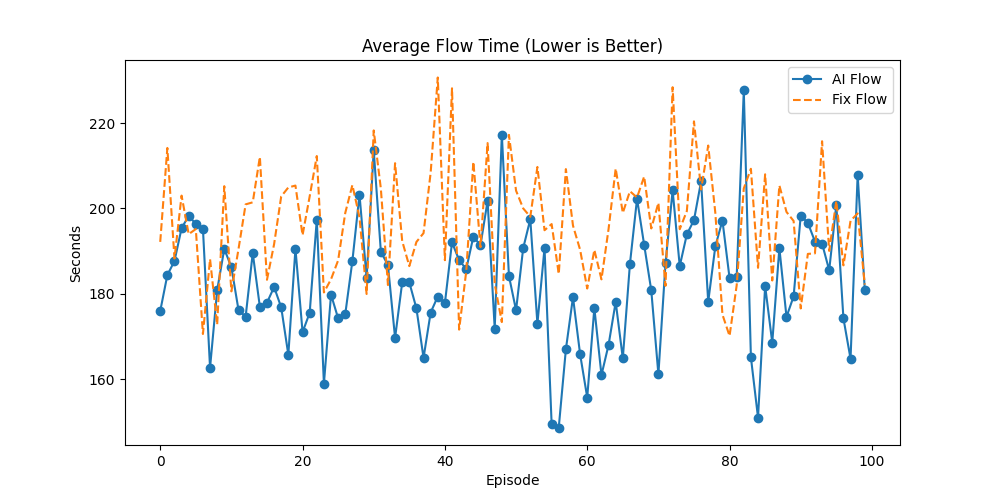

The file beside this chart, header and first rows:
Episode, AI_Done, Fix_Done, AI_Flow, Fix_Flow, AI_Makespan, Fix_Makespan, AI_GA_Time, Fix_GA_Time, Winner
0, 53, 33, 176, 192.2, 482.6, 462.7, 160, 483.6, AI
1, 47, 35, 184.4, 214.2, 482.6, 523.9, 310.7, 532, AI
2, 65, 33, 187.7, 188.3, 491.8, 492.2, 122.6, 500.1, AI
3, 58, 26, 195.4, 203, 497.5, 508.9, 60.88, 527.5, AI
4, 61, 36, 198.3, 194, 483.7, 485.6, 179.5, 494.3, AI
5, 59, 36, 196.4, 195.2, 496.7, 481.5, 237.5, 485, AI
6, 51, 26, 195.3, 170.6, 488.5, 466.6, 118.1, 479.5, AI
7, 56, 31, 162.7, 188.1, 494.7, 488.6, 200.2, 481.8, AI
8, 62, 32, 180.8, 172.8, 498.6, 475.4, 82.06, 483.5, AI
9, 61, 30, 190.5, 205.2, 499.7, 492.3, 122.1, 502, AI
10, 63, 34, 186.2, 180.6, 496.7, 493, 116.6, 504.4, AI
11, 53, 40, 176.2, 190.5, 497.7, 499.1, 288.4, 492.9, AI
12, 55, 30, 174.6, 201, 486.5, 493, 171.4, 501.1, AI
13, 63, 35, 189.6, 201.4, 496.9, 505.1, 135.8, 489.3, AI
14, 40, 34, 177, 212.1, 498.6, 525.6, 332.5, 520, AI
15, 60, 33, 177.9, 183.3, 493.6, 490.7, 149.2, 476.6, AI
16, 55, 39, 181.6, 191.6, 484.6, 495.7, 249.1, 488.5, AI
17, 40, 28, 176.8, 202.8, 489.1, 493.5, 235.9, 506.3, AI
18, 52, 37, 165.7, 204.9, 503.8, 528.7, 278.7, 511.5, AI
19, 43, 30, 190.6, 205.4, 492.8, 508.5, 341.6, 507.8, AI
20, 47, 33, 171, 193.7, 492.3, 503.8, 199.5, 492.3, AI
21, 48, 33, 175.6, 202.8, 491.1, 496.6, 250.1, 515.7, AI
22, 56, 31, 197.4, 212.3, 492.2, 483.6, 195.4, 471.4, AI
23, 53, 35, 159, 180.3, 497.6, 509.4, 195.3, 495.1, AI
24, 59, 35, 179.8, 183.4, 499.6, 492, 249.8, 477.1, AI
25, 49, 29, 174.3, 187.9, 495.2, 526.7, 246.8, 512.9, AI
26, 48, 30, 175.3, 199, 496.3, 526.9, 310.1, 514.1, AI
27, 56, 30, 187.7, 205.5, 490.6, 513.7, 130, 524.7, AI
28, 59, 35, 203.3, 197.9, 491.2, 494.6, 219.8, 489.6, AI
29, 59, 30, 183.7, 180, 498.4, 470, 98.46, 496.3, AI
30, 49, 31, 213.6, 218.3, 486.9, 500.6, 251.1, 506.9, AI
31, 57, 31, 189.9, 204.7, 494.8, 530.9, 145, 524.4, AI
32, 59, 30, 186.7, 182.1, 497.8, 483.7, 160, 479.5, AI
33, 48, 34, 169.7, 210.6, 471.5, 523.6, 262.5, 510.1, AI
34, 42, 34, 182.7, 192.4, 489.3, 504.3, 372.6, 504, AI
35, 45, 32, 182.7, 186.5, 493.8, 466.6, 350.1, 484.3, AI
36, 43, 28, 176.6, 192.2, 493.9, 491.7, 323.7, 505.6, AI
37, 49, 37, 165, 194.2, 478.9, 524.1, 308.8, 509.7, AI
38, 45, 30, 175.6, 208.4, 480.7, 484.7, 292.6, 488.3, AI
39, 50, 34, 179.4, 230.7, 489.9, 505.2, 290.3, 515.7, AI
40, 55, 33, 177.8, 187.9, 487.6, 518.2, 180.4, 521.6, AI
41, 44, 32, 192.1, 228.2, 485.9, 504.2, 302.7, 493.7, AI
42, 60, 33, 187.9, 171.6, 495.7, 511.7, 115.6, 501.2, AI
43, 51, 34, 185.8, 185.3, 487.6, 487.4, 181.1, 482.7, AI
44, 49, 28, 193.4, 210.9, 503.3, 493, 299.9, 495.1, AI
45, 52, 37, 191.4, 190.9, 495.8, 495.9, 279.3, 463.3, AI
46, 44, 30, 201.8, 215.3, 479.4, 507, 291.8, 526.3, AI
47, 59, 40, 171.9, 182.3, 491, 509.1, 145.8, 475.4, AI
48, 58, 27, 217.3, 173.4, 485.9, 445.4, 83.35, 483.5, AI
49, 46, 36, 184.2, 217.2, 484.9, 526.6, 280.6, 529.7, AI
50, 52, 36, 176.2, 204.2, 491.8, 517.2, 215.3, 506.7, AI
51, 56, 28, 190.7, 200, 482, 483.9, 131.9, 478, AI
52, 58, 34, 197.5, 198.1, 495.3, 500.2, 215.8, 501, AI
53, 51, 32, 173, 209.7, 498.4, 505.8, 202.3, 489.8, AI
54, 56, 32, 190.7, 194.9, 495.8, 513.4, 102.2, 492.1, AI
55, 41, 32, 149.4, 196.3, 495.8, 522.6, 273.1, 531, AI
56, 53, 28, 148.7, 184.6, 480.4, 486, 199.5, 489.7, AI
57, 53, 31, 167, 209.2, 478.2, 502.8, 217.4, 502.7, AI
58, 64, 35, 179.2, 196, 499.4, 503.4, 98.03, 505.2, AI
59, 63, 38, 165.9, 190.3, 492.2, 518.1, 117.8, 519.5, AI
... 40 more rows
